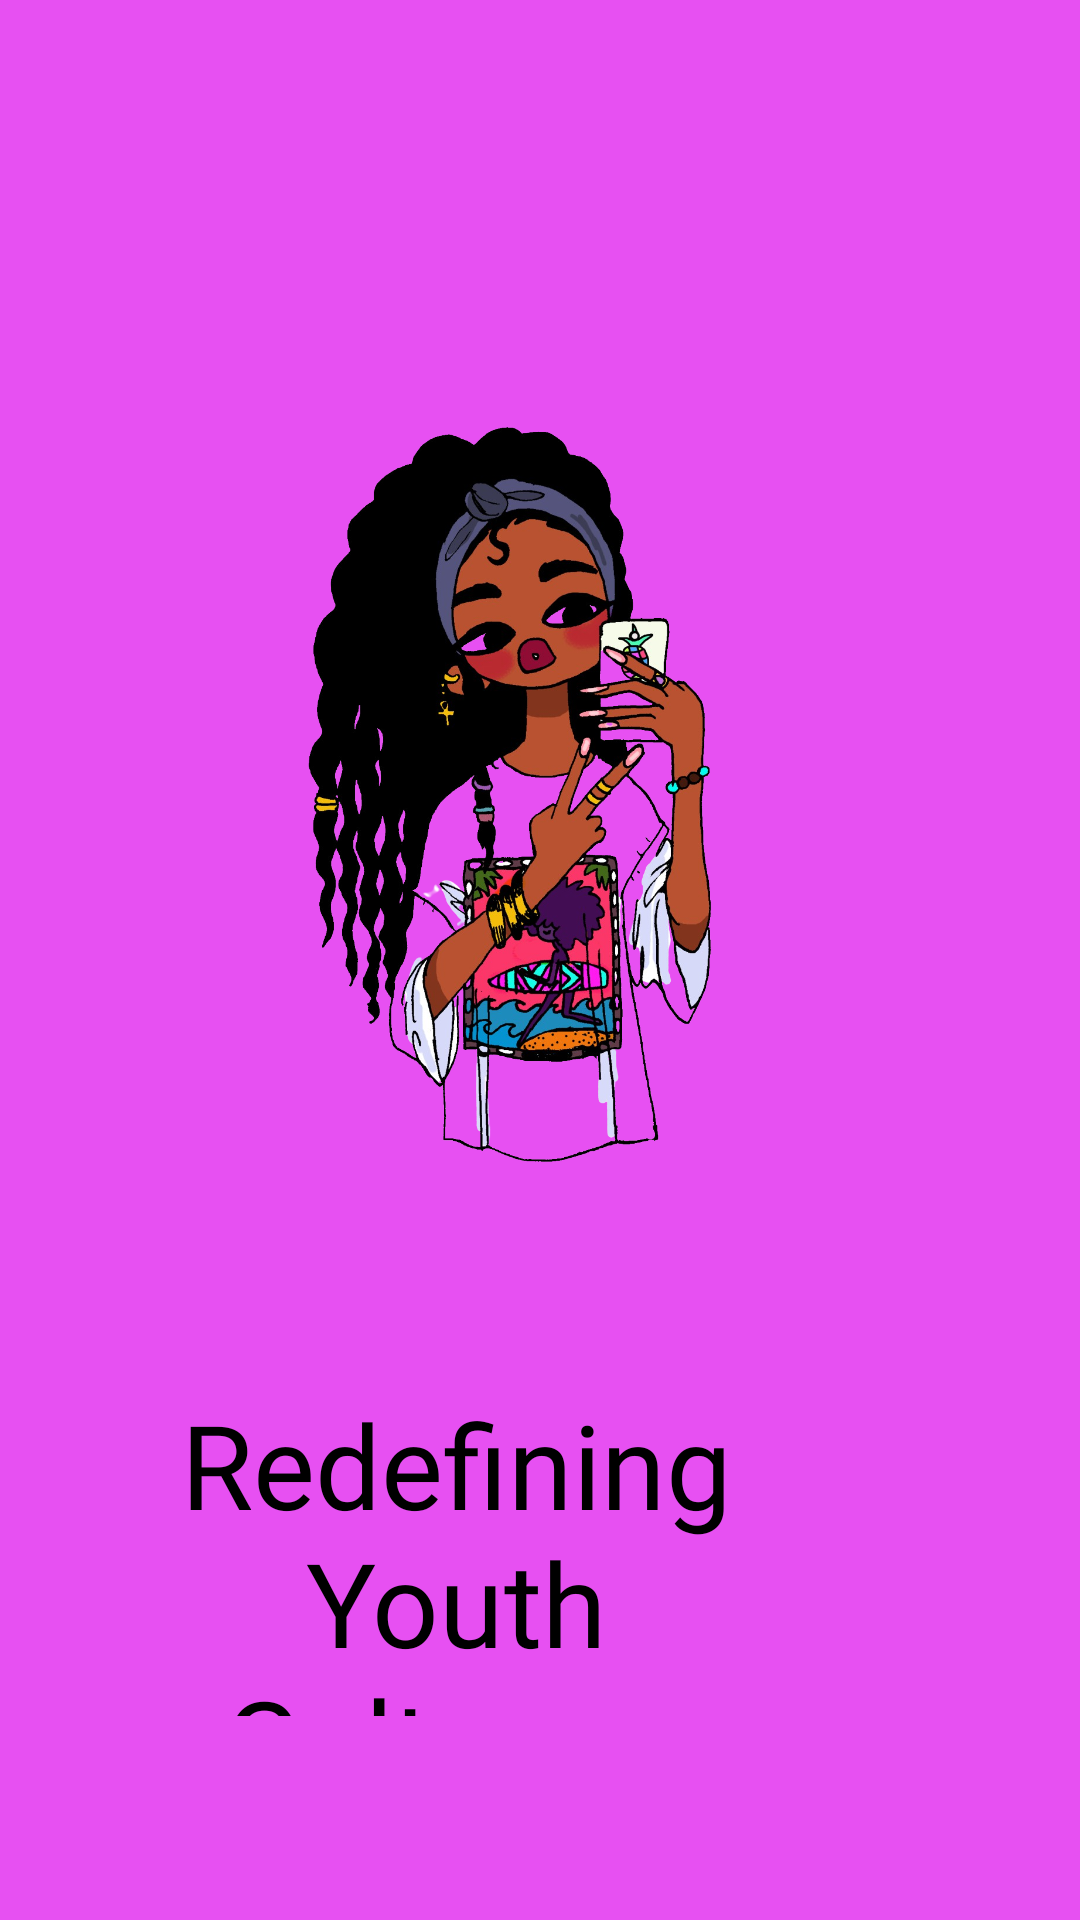

This screen was rendered from an Android layout file. Write that file and the resources it references.
<!-- AndroidManifest.xml: application theme AppTheme -->
<!-- res/layout/fragment_onboarding2.xml -->
<?xml version="1.0" encoding="utf-8"?>
<androidx.constraintlayout.widget.ConstraintLayout
    xmlns:android="http://schemas.android.com/apk/res/android"
    xmlns:tools="http://schemas.android.com/tools"
    android:layout_width="match_parent"
    android:layout_height="match_parent"
    xmlns:app="http://schemas.android.com/apk/res-auto"
    android:background="#e750f2"
    >

    <ImageView
        android:id="@+id/imageView1"
        android:layout_width="250dp"
        android:layout_height="352dp"
        android:contentDescription="@string/todo"
        android:src="@drawable/img_3"
        app:layout_constraintBottom_toBottomOf="parent"
        app:layout_constraintEnd_toEndOf="parent"
        app:layout_constraintHorizontal_bias="0.496"
        app:layout_constraintStart_toStartOf="parent"
        app:layout_constraintTop_toTopOf="parent"
        app:layout_constraintVertical_bias="0.312" />

    <TextView
        android:id="@+id/text1"
        android:layout_width="196dp"
        android:layout_height="110dp"
        android:layout_marginTop="372dp"
        android:fontFamily="@font/alex_brush"
        android:gravity="center_horizontal"
        android:text="@string/redefining_youth_culture"
        android:textColor="#000000"
        android:textSize="39sp"
        app:layout_constraintBottom_toBottomOf="parent"
        app:layout_constraintEnd_toEndOf="parent"
        app:layout_constraintHorizontal_bias="0.33"
        app:layout_constraintStart_toStartOf="parent"
        app:layout_constraintTop_toTopOf="@+id/imageView1"
        app:layout_constraintVertical_bias="0.0" />

    <ImageView
        android:layout_width="89dp"
        android:layout_height="22dp"
        android:layout_marginTop="43dp"
        android:layout_marginBottom="76dp"
        android:contentDescription="@string/tab_indicator"
        android:src="@drawable/tab2"
        app:layout_constraintBottom_toBottomOf="parent"
        app:layout_constraintEnd_toEndOf="parent"
        app:layout_constraintHorizontal_bias="0.328"
        app:layout_constraintStart_toStartOf="parent"
        app:layout_constraintTop_toBottomOf="@+id/text1"
        app:layout_constraintVertical_bias="0.631" />


</androidx.constraintlayout.widget.ConstraintLayout>
<!-- resources referenced by this layout -->
<resources>
  <!-- drawable img_3: png bitmap (drawable-xhdpi, 770979 bytes) -->
  <string name="redefining_youth_culture">Redefining Youth Culture...</string>
  <string name="tab_indicator">tab indicator</string>
  <string name="todo">TODO</string>
  <style name="AppTheme" parent="Theme.AppCompat.Light.NoActionBar">
          
          <item name="colorPrimary">@color/White</item>
          <item name="colorPrimaryDark">@color/White</item>
          <item name="colorAccent">@color/White</item>
      </style>
  <color name="White">#FFFFFF</color>
</resources>
